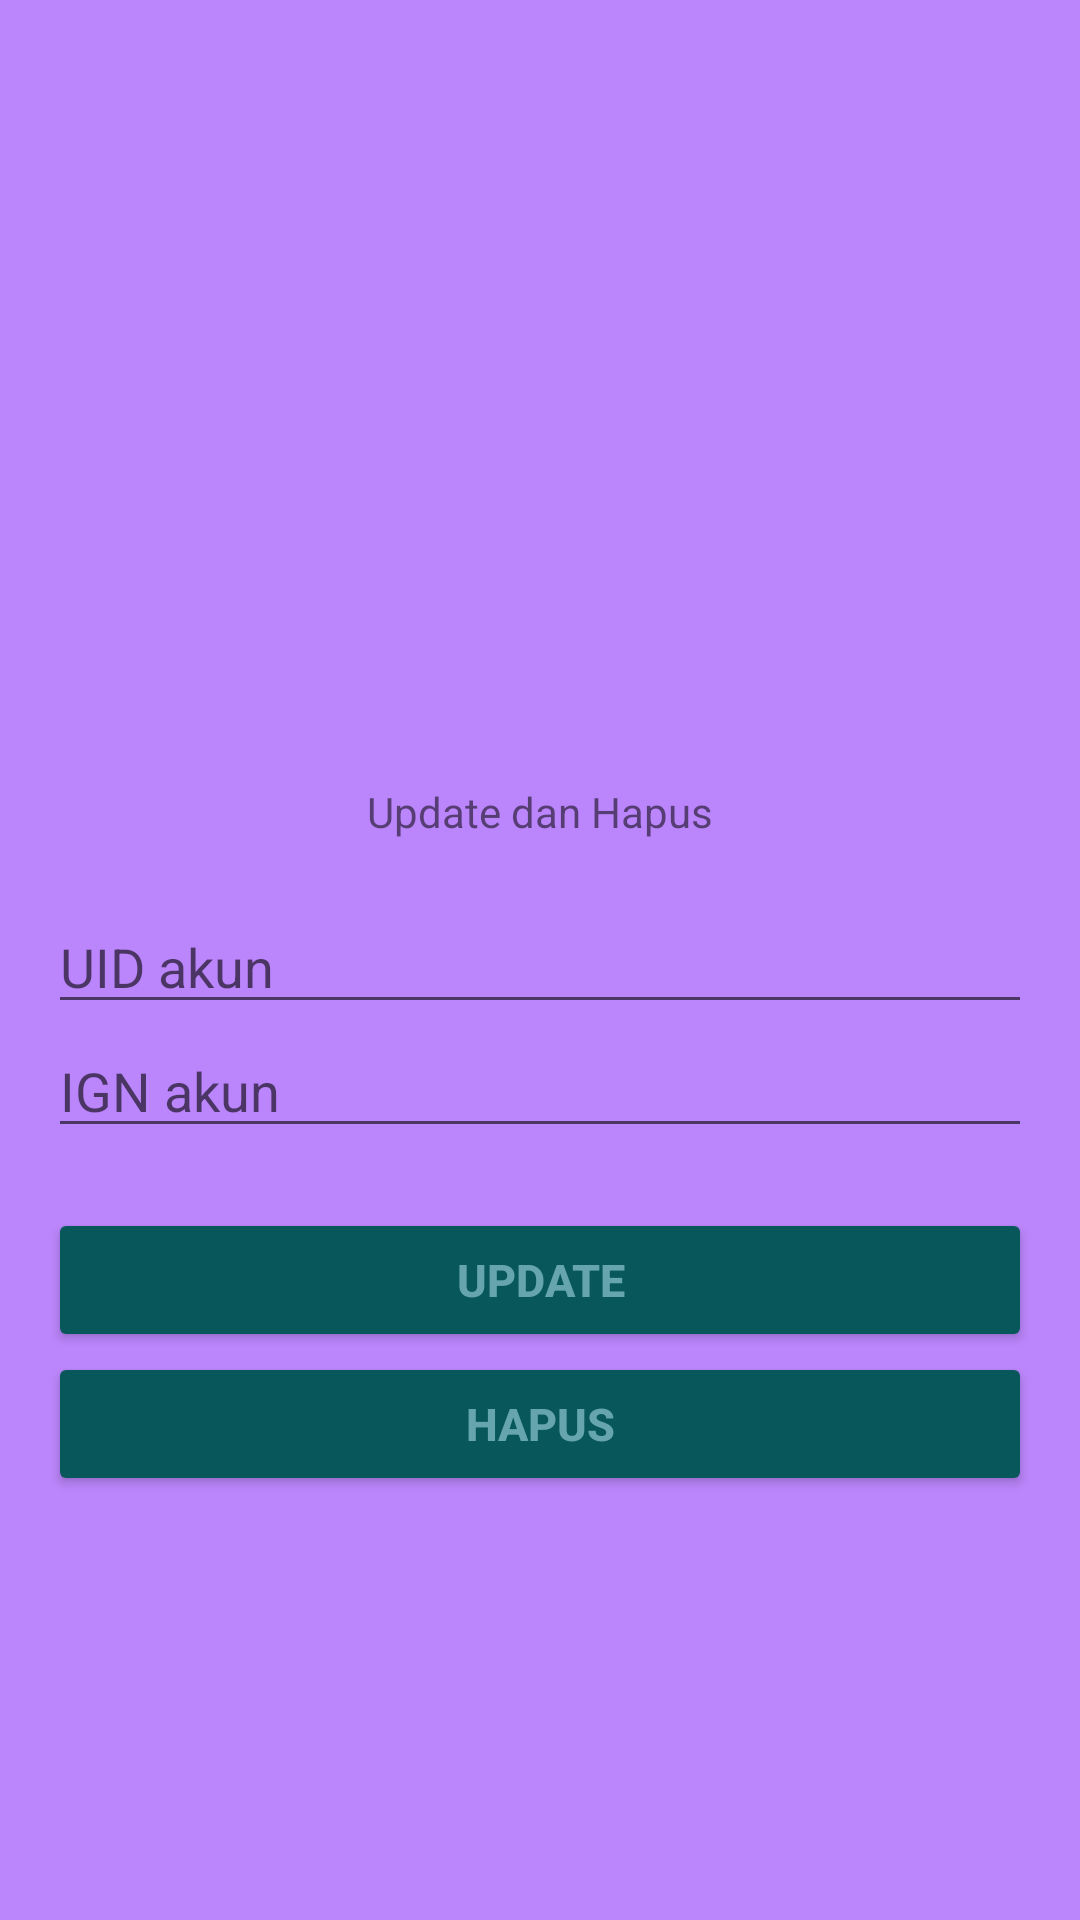

This screen was rendered from an Android layout file. Write that file and the resources it references.
<!-- AndroidManifest.xml: application theme Theme.Tugas71818103Rifki -->
<!-- res/layout/activity_main_updel.xml -->
<?xml version="1.0" encoding="utf-8"?>
<LinearLayout xmlns:android="http://schemas.android.com/apk/res/android"
    xmlns:app="http://schemas.android.com/apk/res-auto"
    xmlns:tools="http://schemas.android.com/tools"
    android:id="@+id/activity_main"
    android:layout_width="match_parent"
    android:layout_height="match_parent"
    android:paddingBottom="16dp"
    android:paddingLeft="16dp"
    android:paddingRight="16dp"
    android:paddingTop="16dp"
    android:gravity="center"
    android:background="@color/purple_200"
    android:orientation="vertical"
    tools:context=".MainUpdel">
    <ImageView
        android:id="@+id/imageView2"
        android:layout_width="120dp"
        android:layout_height="120dp"
        app:srcCompat="@drawable/ic_shop" />
    <TextView
        android:layout_width="wrap_content"
        android:layout_height="wrap_content"
        android:text="Update dan Hapus" />

    <EditText
        android:id="@+id/update_UID_akun"
        android:layout_width="match_parent"
        android:layout_height="wrap_content"
        android:layout_marginTop="20dp"
        android:hint="UID akun" />

    <EditText
        android:id="@+id/update_IGN_akun"
        android:layout_width="match_parent"
        android:layout_height="wrap_content"
        android:hint="IGN akun" />

    <Button
        android:id="@+id/btn_up"
        android:layout_marginTop="20dp"
        android:text="UPDATE"
        android:textAllCaps="false"
        android:textStyle="bold"
        android:textSize="15dp"
        android:textColor="#66A5AD"
        android:backgroundTint="#07575B"
        android:layout_width="match_parent"
        android:layout_height="wrap_content" />
    <Button
        android:id="@+id/btn_del"
        android:text="HAPUS"
        android:textAllCaps="false"
        android:textStyle="bold"
        android:textSize="15dp"
        android:textColor="#66A5AD"
        android:backgroundTint="#07575B"
        android:layout_width="match_parent"
        android:layout_height="wrap_content" />

</LinearLayout>
<!-- resources referenced by this layout -->
<resources>
  <style name="Theme.Tugas71818103Rifki" parent="Theme.MaterialComponents.DayNight.DarkActionBar">
          
          <item name="colorPrimary">@color/purple_500</item>
          <item name="colorPrimaryVariant">@color/purple_700</item>
          <item name="colorOnPrimary">@color/white</item>
          
          <item name="colorSecondary">@color/teal_200</item>
          <item name="colorSecondaryVariant">@color/teal_700</item>
          <item name="colorOnSecondary">@color/black</item>
          
          <item name="android:statusBarColor" tools:targetApi="l">?attr/colorPrimaryVariant</item>
          
      </style>
  <!-- not gathered from this repository: default colours our renderer supplied (Android Studio template values) -->
  <color name="purple_200">#FFBB86FC</color>
  <color name="purple_500">#FF6200EE</color>
  <color name="purple_700">#FF3700B3</color>
  <color name="teal_200">#FF03DAC5</color>
  <color name="teal_700">#FF018786</color>
  <color name="black">#FF000000</color>
  <color name="white">#FFFFFFFF</color>
</resources>
